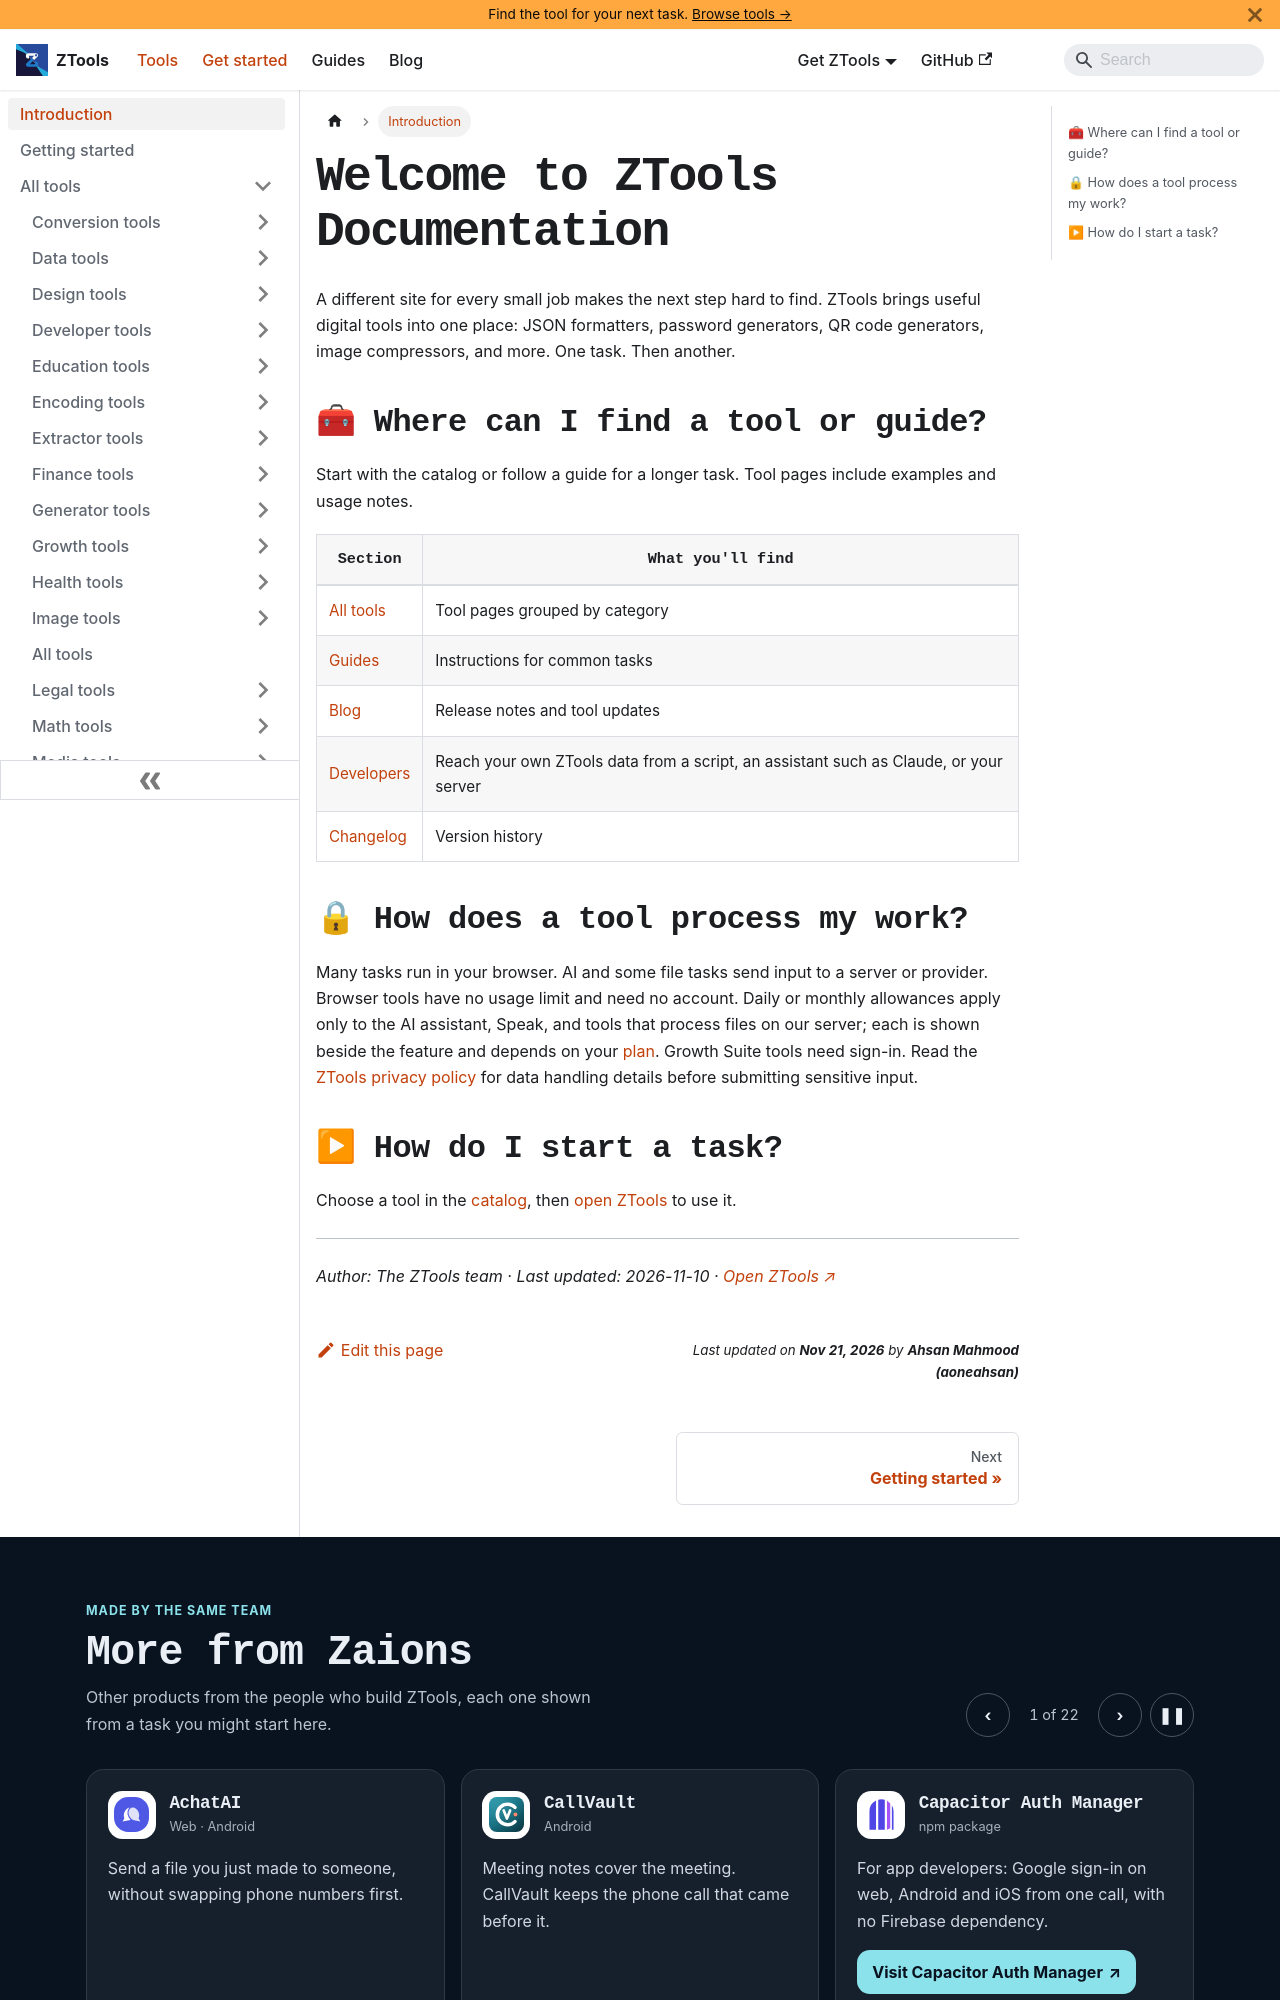

repository: aoneahsan/ztools-docs · page: docs/intro/index.html · generator: docusaurus

---
id: intro
title: Welcome to ZTools Documentation
description: Find a ZTools tool, learn how it works, and check whether the task uses your browser, a server, an account, or a plan.
sidebar_label: Introduction
sidebar_position: 1
slug: /intro
---

# Welcome to ZTools Documentation

A different site for every small job makes the next step hard to find. ZTools brings useful digital tools into one place: JSON formatters, password generators, QR code generators, image compressors, and more. One task. Then another.

## 🧰 Where can I find a tool or guide? {#where-can-i-find-a-tool-or-guide}

Start with the catalog or follow a guide for a longer task. Tool pages include examples and usage notes.

| Section | What you'll find |
|---|---|
| [All tools](/docs/tools) | Tool pages grouped by category |
| [Guides](/docs/guides) | Instructions for common tasks |
| [Blog](/blog) | Release notes and tool updates |
| [Developers](/docs/developers) | Reach your own ZTools data from a script, an assistant such as Claude, or your server |
| [Changelog](/docs/changelog) | Version history |
